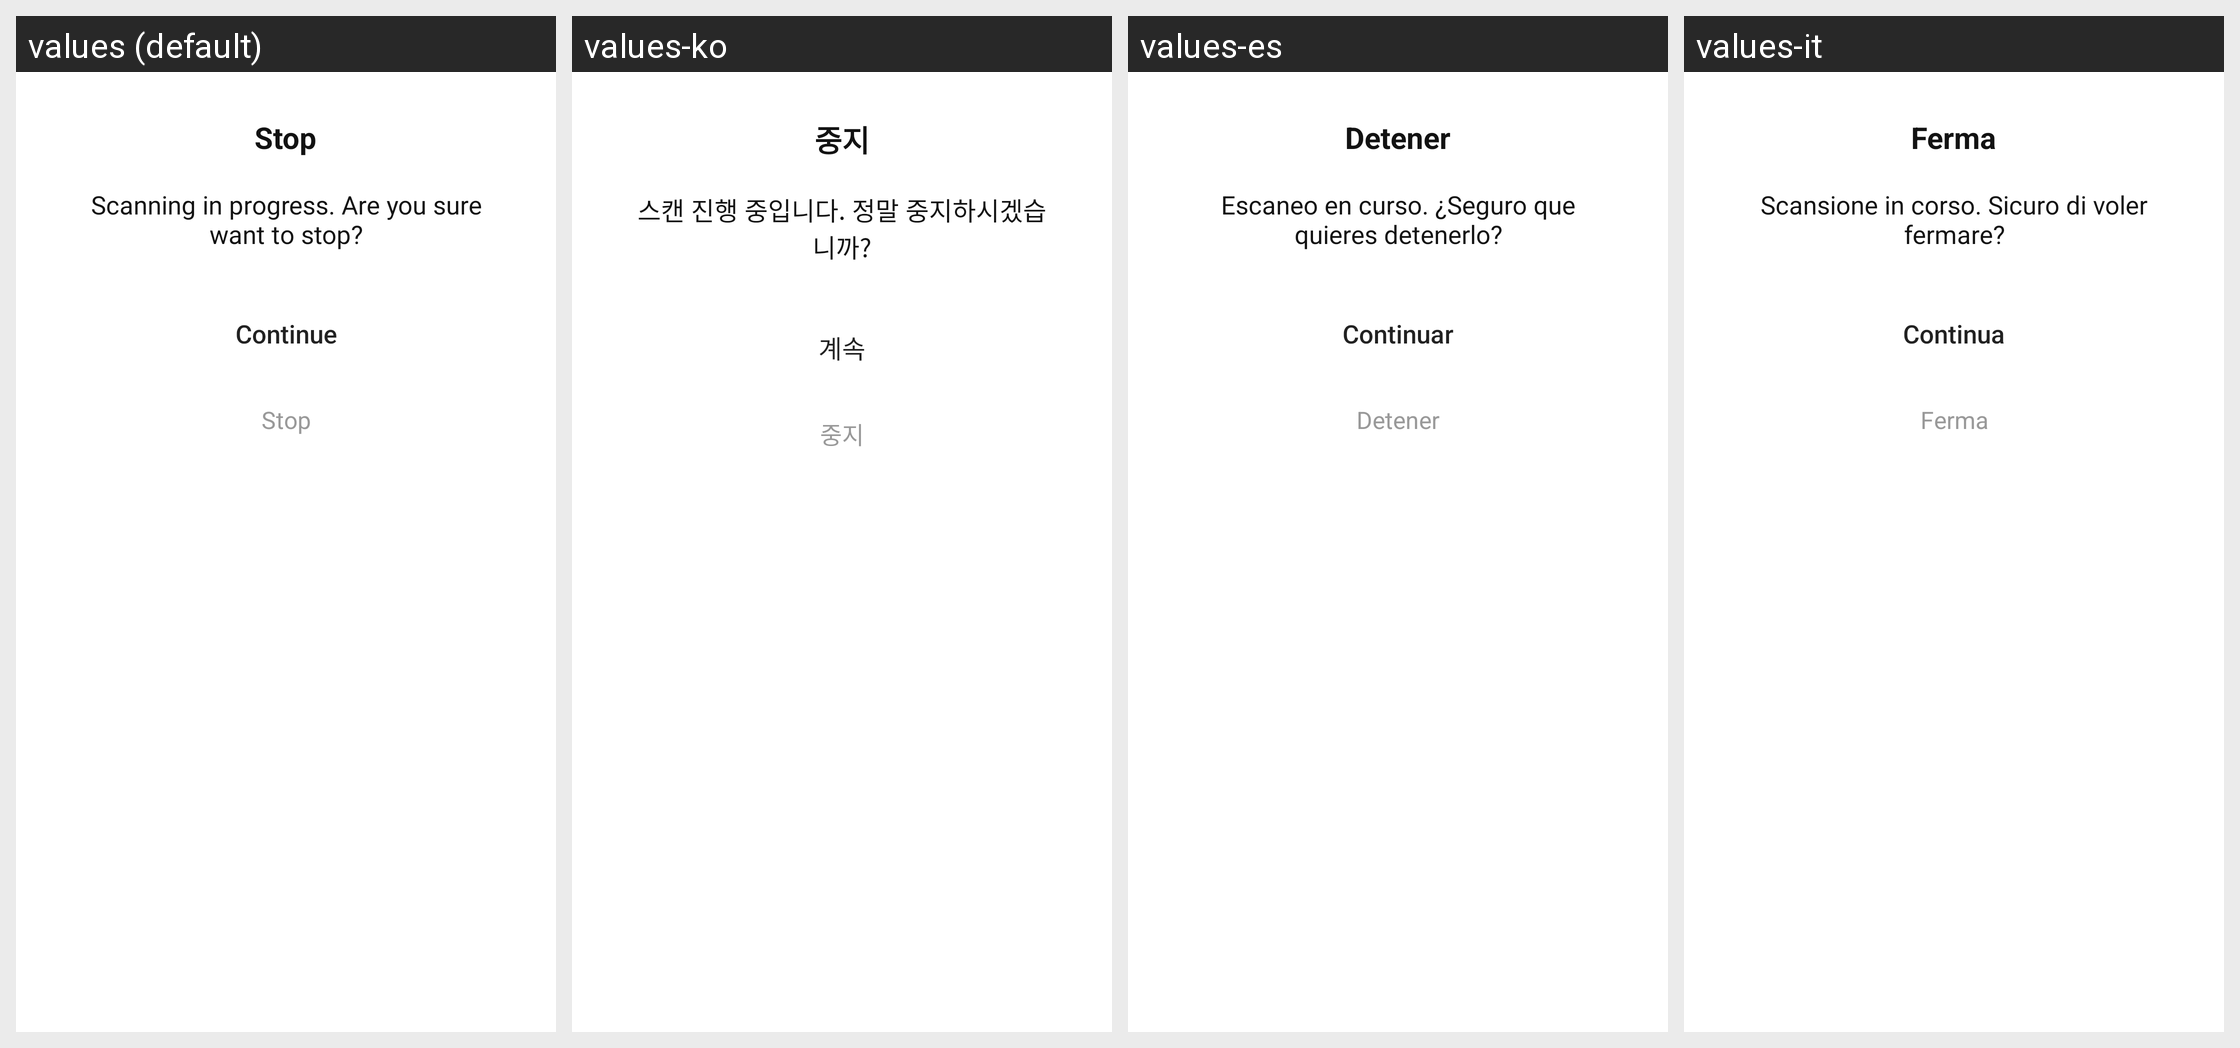

The same Android screen rendered under several of its app's locales, left to right. List the strings drawn on it with the default value and each locale's translation.
Android screen res/layout/dialog_cleanhint.xml rendered under 4 locales, left to right: values (default), values-ko, values-es, values-it. Device: Nexus 5 (rendered at 1080×1920; each locale shown at half size, 540×960, under a caption strip naming it); theme Theme.PhoneCleanUp.
Other locales in the repository, not shown: values-de, values-fr, values-ja.
Strings drawn on this screen, with the default value and each locale's value (text and hints the layout hard-codes, and strings that could not be matched under every locale, appear in the picture but are not listed):

stop
  values: Stop
  values-ko: 중지
  values-es: Detener
  values-it: Ferma

scanning_in_progress
  values: Scanning in progress. Are you sure want to stop?
  values-ko: 스캔 진행 중입니다. 정말 중지하시겠습니까?
  values-es: Escaneo en curso. ¿Seguro que quieres detenerlo?
  values-it: Scansione in corso. Sicuro di voler fermare?

continue_btn
  values: Continue
  values-ko: 계속
  values-es: Continuar
  values-it: Continua
